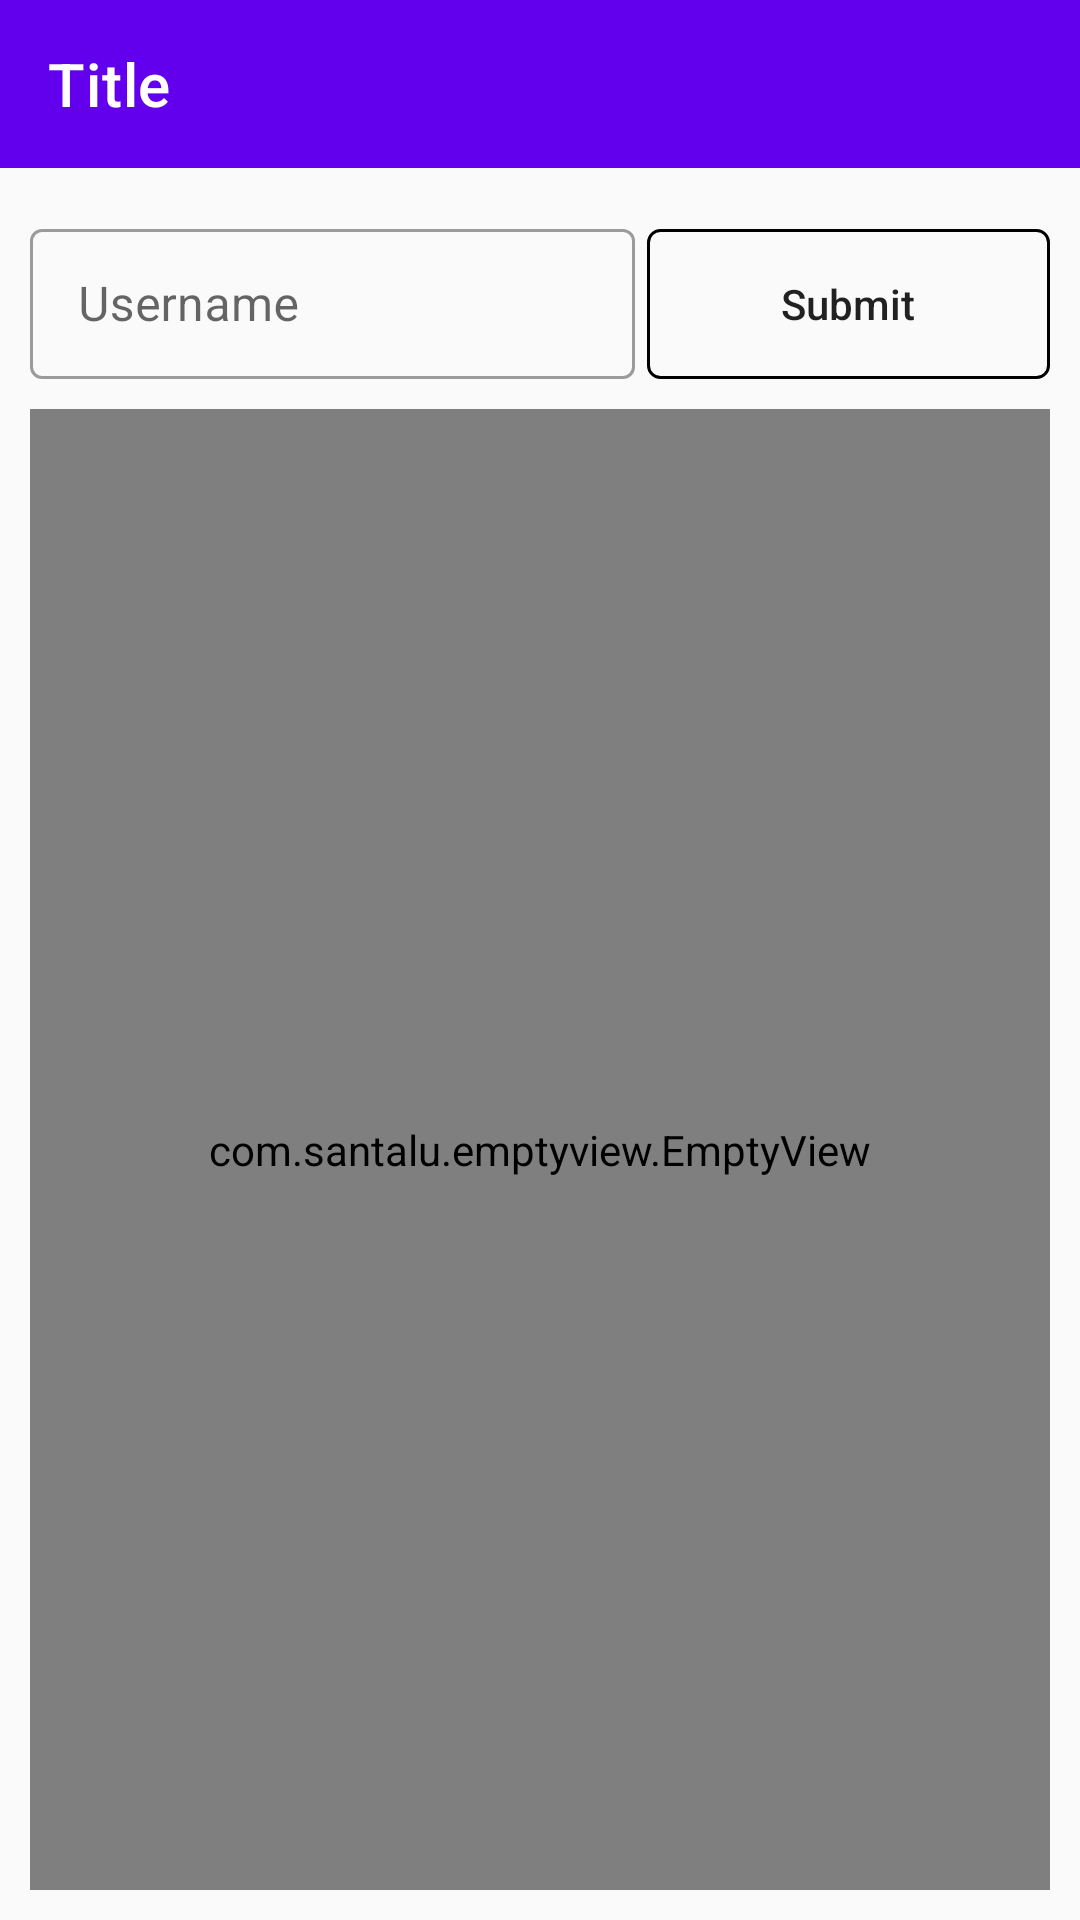

Write the Android layout XML for this screen, with the resource values it uses.
<!-- AndroidManifest.xml: application theme Theme.AppCompat.Light.NoActionBar -->
<!-- res/layout/activity_repo_list.xml -->
<?xml version="1.0" encoding="utf-8"?>
<layout xmlns:android="http://schemas.android.com/apk/res/android"
    xmlns:app="http://schemas.android.com/apk/res-auto"
    xmlns:tools="http://schemas.android.com/tools">

    <data>

        <variable
            name="viewModel"
            type="com.repolist.ui.repolist.RepoListViewModel" />
    </data>

    <androidx.constraintlayout.widget.ConstraintLayout
        android:layout_width="match_parent"
        android:layout_height="match_parent"
        android:theme="@style/Theme.MaterialComponents.Light"
        tools:context=".ui.repolist.RepoListActivity">

        <include
            layout="@layout/toolbar"
            app:layout_constraintTop_toTopOf="parent" />

        <androidx.constraintlayout.widget.ConstraintLayout
            android:layout_width="match_parent"
            android:layout_height="0dp"
            android:padding="10dp"
            app:layout_constraintBottom_toBottomOf="parent"
            app:layout_constraintTop_toBottomOf="@id/toolbar">

            <com.google.android.material.textfield.TextInputLayout
                android:id="@+id/til_username"
                style="@style/Widget.MaterialComponents.TextInputLayout.OutlinedBox"
                android:layout_width="0dp"
                android:layout_height="wrap_content"
                android:layout_marginTop="5dp"
                android:hint="@string/username"
                app:layout_constraintEnd_toStartOf="@id/btn_submit"
                app:layout_constraintHorizontal_weight="3"
                app:layout_constraintStart_toStartOf="parent"
                app:layout_constraintTop_toTopOf="parent">

                <com.google.android.material.textfield.TextInputEditText
                    android:id="@+id/et_username"
                    android:layout_width="match_parent"
                    android:layout_height="50dp"
                    android:textColor="@android:color/black" />

            </com.google.android.material.textfield.TextInputLayout>

            <Button
                android:id="@+id/btn_submit"
                android:layout_width="0dp"
                android:layout_height="50dp"
                android:layout_marginStart="4dp"
                android:layout_marginLeft="4dp"
                android:background="@drawable/border_radius_black"
                android:text="@string/submit"
                android:textAllCaps="false"
                app:layout_constraintBottom_toBottomOf="@id/til_username"
                app:layout_constraintEnd_toEndOf="parent"
                app:layout_constraintHorizontal_weight="2"
                app:layout_constraintStart_toEndOf="@id/til_username" />

            <com.santalu.emptyview.EmptyView
                android:id="@+id/empty_view"
                android:layout_width="match_parent"
                android:layout_height="0dp"
                android:layout_marginTop="10dp"
                app:ev_empty_drawable="@drawable/ic_not_found"
                app:ev_empty_drawableTint="@color/colorPrimary"
                app:ev_empty_text="@string/empty"
                app:ev_error_backgroundColor="@android:color/holo_red_dark"
                app:ev_error_drawable="@drawable/ic_not_found"
                app:ev_error_drawableTint="@android:color/white"
                app:ev_error_text="@string/error_unknown"
                app:ev_error_textColor="@android:color/white"
                app:ev_error_title="@string/error_unknown_title"
                app:ev_error_titleTextColor="@android:color/white"
                app:ev_gravity="center"
                app:ev_loading_drawableTint="@color/colorPrimary"
                app:ev_loading_title="@string/loadingType"
                app:ev_loading_type="circular"
                app:ev_transition="auto"
                app:layout_constraintBottom_toBottomOf="parent"
                app:layout_constraintTop_toBottomOf="@id/til_username">

                <androidx.recyclerview.widget.RecyclerView
                    android:id="@+id/rv_repo_list"
                    android:layout_width="match_parent"
                    android:layout_height="wrap_content"
                    android:background="@drawable/border_black"
                    app:layoutManager="androidx.recyclerview.widget.LinearLayoutManager"
                    tools:listitem="@layout/item_repo_list" />

            </com.santalu.emptyview.EmptyView>

        </androidx.constraintlayout.widget.ConstraintLayout>

    </androidx.constraintlayout.widget.ConstraintLayout>
</layout>
<!-- res/layout/toolbar.xml (included above) -->
<?xml version="1.0" encoding="utf-8"?>
<androidx.appcompat.widget.Toolbar xmlns:android="http://schemas.android.com/apk/res/android"
    xmlns:app="http://schemas.android.com/apk/res-auto"
    xmlns:tools="http://schemas.android.com/tools"
    android:id="@+id/toolbar"
    android:layout_width="match_parent"
    android:layout_height="wrap_content"
    android:background="?attr/colorPrimary"
    android:minHeight="?attr/actionBarSize"
    android:theme="@style/ToolbarTheme"
    app:popupTheme="@style/ThemeOverlay.AppCompat.Light"
    tools:title="Title" />
<!-- res/layout/item_repo_list.xml (included above) -->
<?xml version="1.0" encoding="utf-8"?>
<androidx.constraintlayout.widget.ConstraintLayout xmlns:android="http://schemas.android.com/apk/res/android"
    xmlns:app="http://schemas.android.com/apk/res-auto"
    xmlns:tools="http://schemas.android.com/tools"
    android:layout_width="match_parent"
    android:layout_height="wrap_content">

    <TextView
        android:id="@+id/tv_repo_name"
        android:layout_width="0dp"
        android:layout_height="wrap_content"
        android:gravity="center_vertical"
        android:minHeight="50dp"
        android:paddingStart="4dp"
        android:paddingLeft="4dp"
        android:textColor="@android:color/black"
        app:layout_constraintBottom_toBottomOf="parent"
        app:layout_constraintEnd_toStartOf="@id/iv_favorite"
        app:layout_constraintStart_toStartOf="parent"
        app:layout_constraintTop_toTopOf="parent"
        tools:text="Repo 1" />

    <ImageView
        android:id="@+id/iv_favorite"
        android:layout_width="wrap_content"
        android:layout_height="wrap_content"
        android:paddingEnd="4dp"
        android:paddingRight="4dp"
        android:src="@drawable/ic_star"
        app:layout_constraintBottom_toBottomOf="parent"
        app:layout_constraintEnd_toEndOf="parent"
        app:layout_constraintTop_toTopOf="parent"
        app:tint="@android:color/black" />

    <View
        android:layout_width="match_parent"
        android:layout_height="1dp"
        android:background="@android:color/black"
        app:layout_constraintTop_toBottomOf="@id/tv_repo_name" />

</androidx.constraintlayout.widget.ConstraintLayout>
<!-- resources referenced by this layout -->
<resources>
  <!-- drawable border_radius_black (drawable) -->
  <?xml version="1.0" encoding="utf-8"?>
  <shape xmlns:android="http://schemas.android.com/apk/res/android"
      android:shape="rectangle">
      <solid android:color="@android:color/transparent" />
      <corners android:radius="4dp" />
      <stroke
          android:width="1dp"
          android:color="@android:color/black" />
  </shape>
  <string name="empty">Content not found</string>
  <string name="loadingType">Loading...</string>
  <string name="submit">Submit</string>
  <string name="username">Username</string>
  <style name="ToolbarTheme" parent="@style/ThemeOverlay.AppCompat.Dark.ActionBar">
          <item name="android:textColorPrimary">@android:color/white</item>
          <item name="actionMenuTextColor">@android:color/white</item>
          <item name="colorAccent">@android:color/white</item>
          <item name="colorControlNormal">@android:color/white</item>
          <item name="colorControlActivated">@android:color/white</item>
          <item name="colorControlHighlight">@android:color/white</item>
      </style>
  <!-- not gathered from this repository: default colours our renderer supplied (Android Studio template values) -->
  <color name="colorPrimary">#FF6200EE</color>
</resources>
